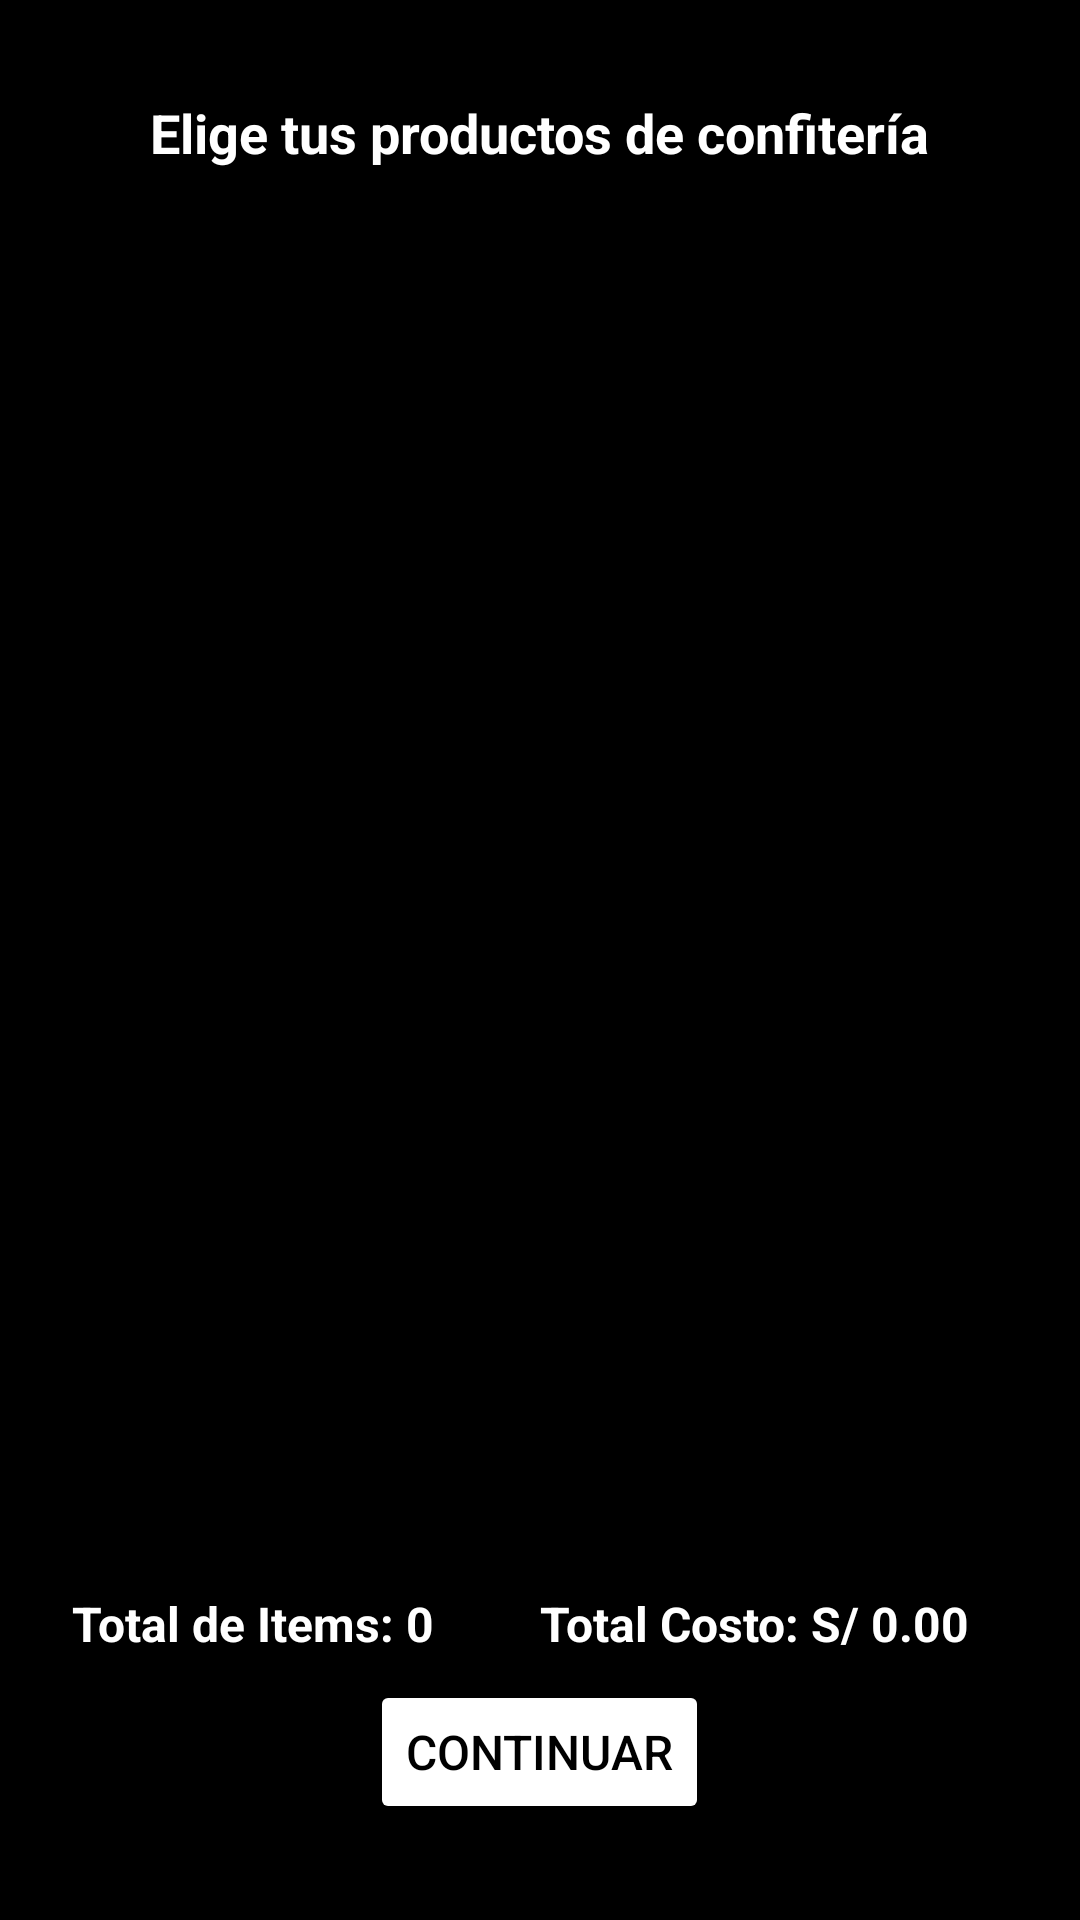

This screen was rendered from an Android layout file. Write that file and the resources it references.
<!-- AndroidManifest.xml: application theme Theme.ProyectoAndroid -->
<!-- res/layout/activity_confiteria.xml -->
<?xml version="1.0" encoding="utf-8"?>
<RelativeLayout xmlns:android="http://schemas.android.com/apk/res/android"
    android:layout_width="match_parent"
    android:layout_height="match_parent"
    android:padding="16dp"
    android:background="@color/black"
    android:id="@+id/Confiteriamain">

    <TextView
        android:id="@+id/title"
        android:layout_width="wrap_content"
        android:layout_height="wrap_content"
        android:text="Elige tus productos de confitería"
        android:textSize="18sp"
        android:textStyle="bold"
        android:layout_centerHorizontal="true"
        android:layout_marginTop="16dp"
        android:textColor="@color/white"/>

    <androidx.recyclerview.widget.RecyclerView
        android:id="@+id/recycler_view"
        android:layout_width="match_parent"
        android:layout_height="0dp"
        android:layout_below="@id/title"
        android:layout_above="@id/totals_container"
        android:layout_marginTop="16dp"
        android:layout_marginBottom="16dp"
        />

    <LinearLayout
        android:id="@+id/totals_container"
        android:layout_width="match_parent"
        android:layout_height="wrap_content"
        android:layout_above="@id/continue_button"
    android:orientation="horizontal"
    android:padding="8dp">

    <TextView
        android:id="@+id/total_items"
        android:layout_width="0dp"
        android:layout_height="wrap_content"
        android:layout_weight="1"
        android:text="Total de Items: 0"
        android:textColor="@color/white"
        android:textSize="16sp"
        android:textStyle="bold" />

    <TextView
        android:id="@+id/total_cost"
        android:layout_width="0dp"
        android:layout_height="wrap_content"
        android:layout_weight="1"
        android:text="Total Costo: S/ 0.00"
        android:textColor="@color/white"
        android:textSize="16sp"
        android:textStyle="bold" />
</LinearLayout>

<Button
android:id="@+id/continue_button"
android:layout_width="wrap_content"
android:layout_height="wrap_content"
android:text="Continuar"
android:textSize="16sp"
android:textColor="@color/black"
android:backgroundTint="@color/white"
android:layout_centerHorizontal="true"
android:layout_alignParentBottom="true"
    android:layout_marginBottom="16dp"/>

    </RelativeLayout>
<!-- resources referenced by this layout -->
<resources>
  <color name="black">#FF000000</color>
  <color name="white">#FFFFFFFF</color>
  <style name="Theme.ProyectoAndroid" parent="Base.Theme.ProyectoAndroid" />
  <style name="Base.Theme.ProyectoAndroid" parent="Theme.Material3.DayNight.NoActionBar">
          
          <item name="colorPrimary">@color/my_primary</item>
          <item name="colorPrimaryVariant">@color/my_primary</item>
          <item name="colorOnPrimary">@color/black</item>
          
          <item name="colorSecondary">@color/my_secondary</item>
          <item name="colorSecondaryVariant">@color/my_secondary</item>
          <item name="colorOnSecondary">@color/black</item>
          
          <item name="android:statusBarColor">@color/my_primary</item>
          
      </style>
  <color name="my_primary">#EF6B41</color>
  <color name="my_secondary">#EC5222</color>
</resources>
